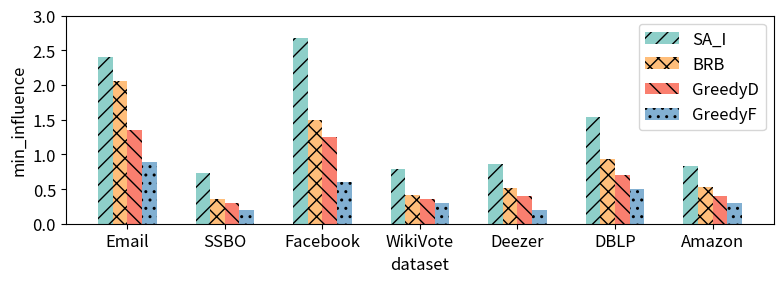

Write Python code to recreate this figure.
import matplotlib.pyplot as plt
import numpy as np
import matplotlib

plt.rcParams['font.size']=12
plt.rcParams['lines.markersize'] = 7
# 图4.15不同数据集下各算法返回社区的质量
# 三种算法影响力对比
# 生成示例数据
categories = ['Email','SSBO', 'Facebook', 'WikiVote', 'Deezer', 'DBLP','Amazon']
# 更改配色
colors = [(142 / 255, 207 / 255, 201 / 255),
          (255 / 255, 190 / 255, 122 / 255),
          (250 / 255, 127 / 255, 111 / 255),
          (130 / 255, 176 / 255, 210 / 255)]
data1F = [2.4,0.7268,2.67,0.79,0.8536,1.5424,0.835,  ]
data2F = [2.05,0.36,1.5,0.4172,0.5158,0.9338,0.5306]
data3F = [1.35,0.3,1.25,0.35,0.4,0.7,0.4,]
data4F = [0.89,0.2,0.6,0.3,0.2,0.5,0.3   ]



# 设置柱状图宽度
bar_width = 0.15  # 柱子宽度

# 生成柱状图位置
index = np.arange(len(categories))

# 创建两个子图
fig, (ax1) = plt.subplots(1, figsize=(8, 3))

# 绘制第一个柱状图
ax1.bar(index - bar_width, data1F, bar_width, label='SA_I',color=colors[0],hatch ='//')
ax1.bar(index, data2F, bar_width, label='BRB',color=colors[1],hatch ='xx')
ax1.bar(index + bar_width, data3F, bar_width, label='GreedyD',color=colors[2],hatch ='\\\\')
ax1.bar(index + bar_width * 2, data4F, bar_width, label='GreedyF',color=colors[3],hatch ='..')

# 设置第一个子图标题和标签
ax1.set_title('')
ax1.set_xlabel('dataset')
ax1.set_ylabel('min_influence')
ax1.set_xticks(index + bar_width / 2)
ax1.set_xticklabels(categories)
ax1.legend()
ax1.set_ylim(0, 3)
plt.tight_layout()
plt.savefig("4.15.jpg",dpi=600)
# 显示图表
plt.show()
